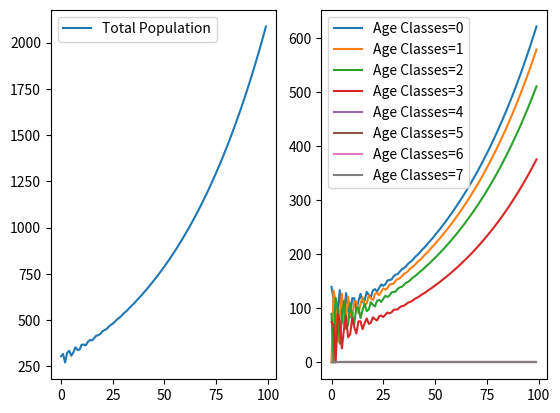
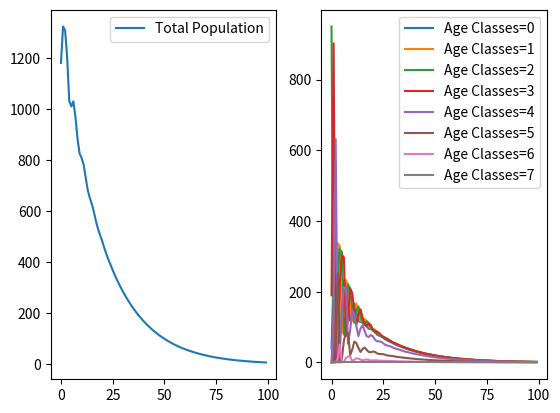
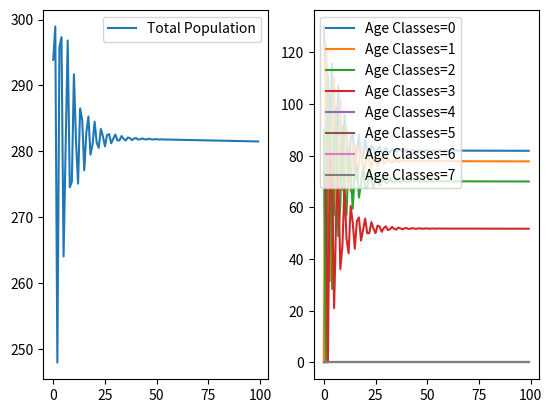

Source code (Python) for these figures, in order:
"""

https://en.wikipedia.org/wiki/Leslie_matrix
http://bandicoot.maths.adelaide.edu.au/Leslie_matrix/leslie.cgi

"""

import matplotlib.pyplot as plt
import numpy as np
from sympy import *

"""

f is the birth rate, range is >= 0
s is the survival rate, range is [0, 1]
n0 is the initial population of age classes

To get how the population grows into different classes
n[l+1] = L*n[l]

"""
def leslie_matrix(f, s):
    w = len(f)
    L = [[0 for i in range(w)] for j in range(w)]
    for i in range(w):
        L[0][i] = f[i]
    for i in range(w-1):
        L[i+1][i] = s[i]
    return L

def print_leslie_property(L):
    M = Matrix(L)
    print("Leslie Matrix Properties")
    
    pprint(M)
    print("Eigenvalues")
    ev = M.eigenvals()
    for k in ev:
        pprint(k.evalf())
    
    print("Eigenvectors")
    eg = M.eigenvects()
    for k in eg:
        pprint(k[2])

def plot_leslie_iteration(name, L, n0, iters):
    print("Plotting Leslie Matrix Iteration")
    pprint(Matrix(L))
    pprint(n0)
    print()
    print()

    M = np.array(L)
    n = n0
    w = len(n)
    x = []
    y = [[0 for i in range(iters)] for j in range(w)]
    p = [0] * iters
    for i in range(iters):
        n = np.dot(M, n)
        x.append(i)
        p[i] = sum(n)
        for j in range(w):
            y[j][i] = n[j]
        
    x = np.array(x)
    p = np.array(p)

    fig, ax = plt.subplots(1, 2)
    ax[0].plot(x, p, label='Total Population')
    ax[0].legend(loc='best')
    for i in range(w):
        ax[1].plot(x, np.array(y[i]), label='Age Classes={}'.format(i))
        ax[1].legend(loc='best')

    plt.savefig(name)

init_printing()

n0 = [0, 100, 100, 100, 0, 0, 0, 0]
f = [0, 0, 0.8, 0.6, 0, 0, 0, 0]
s = [0.95, 0.9, 0.75, 0, 0, 0, 0, 0]
L = leslie_matrix(f, s)
plot_leslie_iteration('leslie-1.png', L, n0, 100)

n0 = [0, 1000, 200, 0, 0, 0, 0, 0]
f = [0, 0, 0.2, 0.3, 0.5, 0.1, 0, 0]
s = [1, 0.95, 0.95, 0.7, 0.4, 0.2, 0, 0]
L = leslie_matrix(f, s)
plot_leslie_iteration('leslie-2.png', L, n0, 100)

n0 = [0, 100, 100, 100, 0, 0, 0, 0]
f = [0, 0, 0.8, 0.5, 0, 0, 0, 0]
s = [0.95, 0.9, 0.739, 0, 0, 0, 0, 0]
L = leslie_matrix(f, s)
plot_leslie_iteration('leslie-3.png', L, n0, 100)
